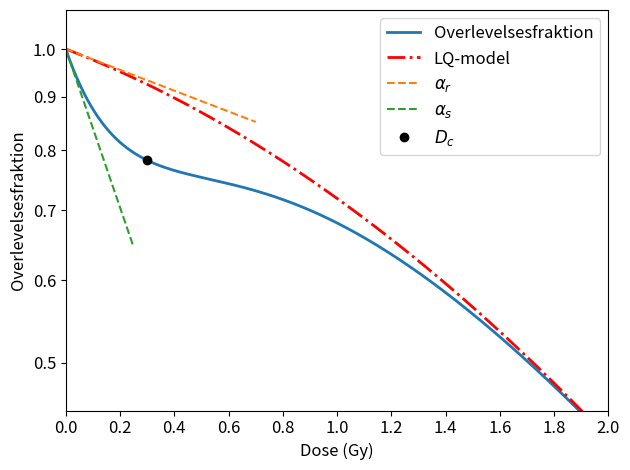

This figure's Python source:
import numpy as np
import matplotlib.pyplot as plt


D = np.linspace(0,10,1501)

a_r  = 0.23
a_s = 1.75
b   = 0.1# 0.022
Dc  = 0.3

def a(x):
    return a_r*(1 + (a_s/a_r - 1)*np.exp(-x/Dc))

def S(x):
    return np.exp(-a(x)*x - b*x**2)

def Sn(x):
    return np.exp(-a_r*x - b*x**2)

xr = np.linspace(0,0.7)
xs = np.linspace(0,0.25)


def line_r(x):
    return np.exp(-a_r*x)

def line_s(x):
    return np.exp(-a_s*x)

FS = 14 # fontsixe til superoverskrift
fs = FS - 2  # fontsize til lengend()
FFS = FS + 1

# plt.rcParams.update({'font.size': 12})
ax = plt.subplot(1, 1, 1)
plt.semilogy(D,S(D), linewidth=2, label="Overlevelsesfraktion")
plt.semilogy(D,Sn(D), "r-.", linewidth=2, label="LQ-model")
plt.semilogy(xr,line_r(xr),"--", label="$\\alpha_r$")
plt.semilogy(xs,line_s(xs),"--", label="$\\alpha_s$")
# plt.semilogy(Dc, np.exp(-a*Dc - b*Dc**2))
# plt.semilogy(Dc,"o")
plt.plot(Dc, S(Dc), "ko", label="$D_c$")
ax.yaxis.set_major_formatter(plt.FormatStrFormatter('%.1f'))
ax.axis([0, 2, 0.45, 1.09])
ax.tick_params(axis='both', which='major', labelsize=fs)
plt.yticks( [ 1.0, 0.9, 0.8, 0.7, 0.6, 0.5] )
plt.xticks( [0.0, 0.2, 0.4, 0.6, 0.8, 1.0, 1.2, 1.4, 1.6, 1.8, 2.0] )
ax.xaxis.set_major_formatter(plt.FormatStrFormatter('%.1f'))
# # xticks(size=f)
plt.ylabel('Overlevelsesfraktion',fontsize=fs)
plt.xlabel('Dose (Gy)',fontsize=fs)
plt.legend(fontsize=fs)
# minorticks_on()

# locmin = LogLocator(subs=(0.51,0.52,0.53,0.54,0.55,0.56,0.57,0.58,0.59,0.61,
# 0.62,0.63,0.64,0.65,0.66,0.67,0.68,0.69,0.71,0.72,0.73,0.74,0.75,0.76,0.77,
# 0.78,0.79,0.81,0.82,0.83,0.84,0.85,0.86,0.87,0.88,0.89,0.91,0.92,0.93,0.94,
# 0.95,0.96,0.97,0.98,0.99,1.01,1.02,1.03,1.04,1.05,1.06,1.07,1.08,1.09
#  ),numticks=12)
# ax.yaxis.set_minor_locator(locmin)
# ax.yaxis.set_minor_formatter(NullFormatter())

plt.tight_layout()
plt.savefig("Survivalcurve.pdf")
plt.show()
